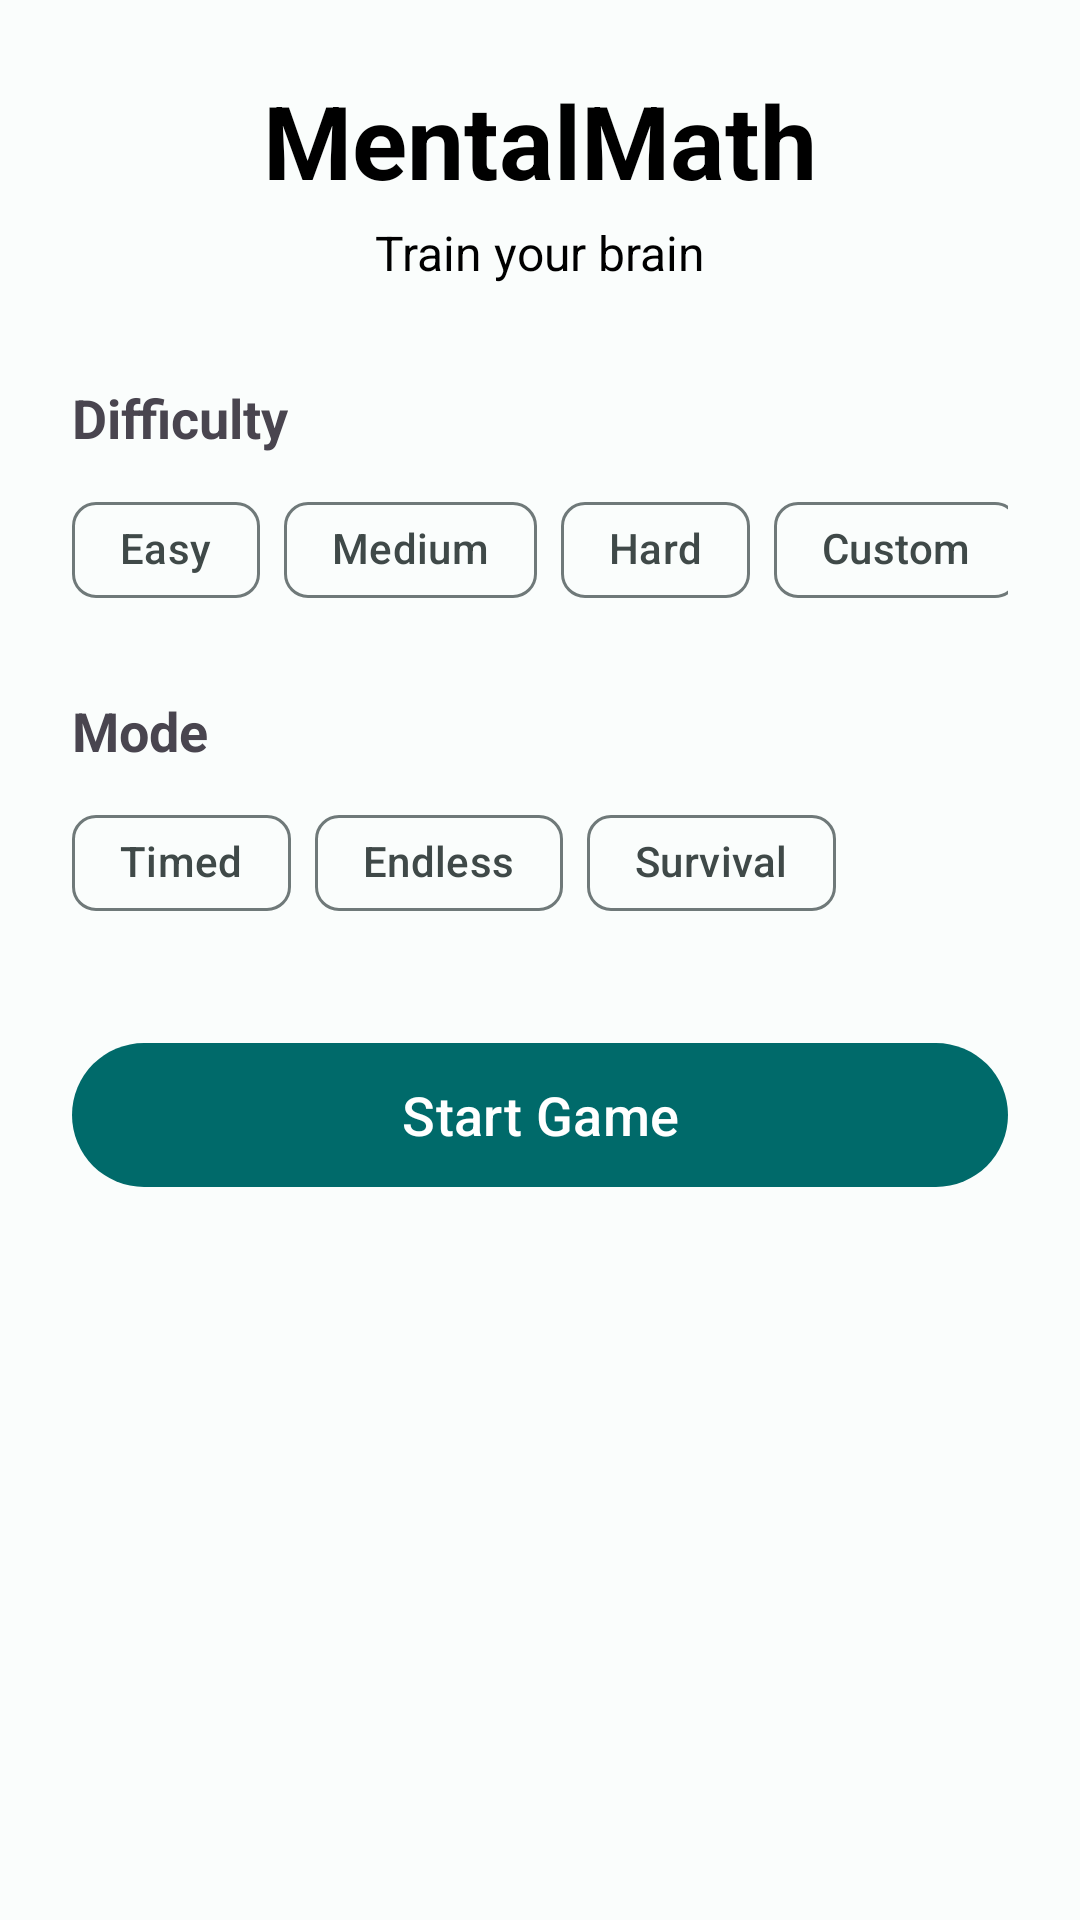

Here is an Android app screen rendered from its layout file. Give the layout XML and the strings, colors and styles it references.
<!-- AndroidManifest.xml: application theme Theme.MentalMath -->
<!-- res/layout/fragment_home.xml -->
<?xml version="1.0" encoding="utf-8"?>
<ScrollView xmlns:android="http://schemas.android.com/apk/res/android"
    xmlns:app="http://schemas.android.com/apk/res-auto"
    xmlns:tools="http://schemas.android.com/tools"
    android:layout_width="match_parent"
    android:layout_height="match_parent"
    tools:context=".HomeFragment">

    <androidx.constraintlayout.widget.ConstraintLayout
        android:layout_width="match_parent"
        android:layout_height="wrap_content"
        android:padding="24dp">

        <TextView
            android:id="@+id/tvTitle"
            android:layout_width="wrap_content"
            android:layout_height="wrap_content"
            android:text="@string/app_name"
            android:textSize="34sp"
            android:textStyle="bold"
            android:textColor="@color/black"
            app:layout_constraintEnd_toEndOf="parent"
            app:layout_constraintStart_toStartOf="parent"
            app:layout_constraintTop_toTopOf="parent" />

        <TextView
            android:id="@+id/tvSubtitle"
            android:layout_width="wrap_content"
            android:layout_height="wrap_content"
            android:layout_marginTop="4dp"
            android:text="@string/home_subtitle"
            android:textSize="16sp"
            android:textColor="@color/black"
            app:layout_constraintEnd_toEndOf="parent"
            app:layout_constraintStart_toStartOf="parent"
            app:layout_constraintTop_toBottomOf="@id/tvTitle" />

        <TextView
            android:id="@+id/tvDifficultyLabel"
            android:layout_width="wrap_content"
            android:layout_height="wrap_content"
            android:layout_marginTop="32dp"
            android:text="@string/difficulty"
            android:textSize="18sp"
            android:textStyle="bold"
            app:layout_constraintStart_toStartOf="parent"
            app:layout_constraintTop_toBottomOf="@id/tvSubtitle" />

        <com.google.android.material.chip.ChipGroup
            android:id="@+id/difficultyGroup"
            android:layout_width="0dp"
            android:layout_height="wrap_content"
            android:layout_marginTop="8dp"
            app:selectionRequired="true"
            app:singleLine="true"
            app:singleSelection="true"
            app:layout_constraintEnd_toEndOf="parent"
            app:layout_constraintStart_toStartOf="parent"
            app:layout_constraintTop_toBottomOf="@id/tvDifficultyLabel">

            <com.google.android.material.chip.Chip
                android:id="@+id/chipEasy"
                style="@style/Widget.Material3.Chip.Filter"
                android:layout_width="wrap_content"
                android:layout_height="wrap_content"
                android:text="@string/easy" />

            <com.google.android.material.chip.Chip
                android:id="@+id/chipMedium"
                style="@style/Widget.Material3.Chip.Filter"
                android:layout_width="wrap_content"
                android:layout_height="wrap_content"
                android:text="@string/medium" />

            <com.google.android.material.chip.Chip
                android:id="@+id/chipHard"
                style="@style/Widget.Material3.Chip.Filter"
                android:layout_width="wrap_content"
                android:layout_height="wrap_content"
                android:text="@string/hard" />

            <com.google.android.material.chip.Chip
                android:id="@+id/chipCustom"
                style="@style/Widget.Material3.Chip.Filter"
                android:layout_width="wrap_content"
                android:layout_height="wrap_content"
                android:text="@string/custom" />

        </com.google.android.material.chip.ChipGroup>

        <TextView
            android:id="@+id/tvModeLabel"
            android:layout_width="wrap_content"
            android:layout_height="wrap_content"
            android:layout_marginTop="24dp"
            android:text="@string/mode"
            android:textSize="18sp"
            android:textStyle="bold"
            app:layout_constraintStart_toStartOf="parent"
            app:layout_constraintTop_toBottomOf="@id/difficultyGroup" />

        <com.google.android.material.chip.ChipGroup
            android:id="@+id/modeGroup"
            android:layout_width="0dp"
            android:layout_height="wrap_content"
            android:layout_marginTop="8dp"
            app:selectionRequired="true"
            app:singleLine="true"
            app:singleSelection="true"
            app:layout_constraintEnd_toEndOf="parent"
            app:layout_constraintStart_toStartOf="parent"
            app:layout_constraintTop_toBottomOf="@id/tvModeLabel">

            <com.google.android.material.chip.Chip
                android:id="@+id/chipTimed"
                style="@style/Widget.Material3.Chip.Filter"
                android:layout_width="wrap_content"
                android:layout_height="wrap_content"
                android:text="@string/timed" />

            <com.google.android.material.chip.Chip
                android:id="@+id/chipEndless"
                style="@style/Widget.Material3.Chip.Filter"
                android:layout_width="wrap_content"
                android:layout_height="wrap_content"
                android:text="@string/endless" />

            <com.google.android.material.chip.Chip
                android:id="@+id/chipSurvival"
                style="@style/Widget.Material3.Chip.Filter"
                android:layout_width="wrap_content"
                android:layout_height="wrap_content"
                android:text="@string/survival" />

        </com.google.android.material.chip.ChipGroup>

        <com.google.android.material.button.MaterialButton
            android:id="@+id/btnStart"
            android:layout_width="0dp"
            android:layout_height="56dp"
            android:layout_marginTop="32dp"
            android:text="@string/start_game"
            android:textSize="18sp"
            app:layout_constraintEnd_toEndOf="parent"
            app:layout_constraintStart_toStartOf="parent"
            app:layout_constraintTop_toBottomOf="@id/modeGroup" />

        <androidx.constraintlayout.widget.ConstraintLayout
            android:id="@+id/statsSection"
            android:layout_width="0dp"
            android:layout_height="wrap_content"
            android:layout_marginTop="32dp"
            android:padding="16dp"
            android:visibility="gone"
            android:background="@drawable/stats_background"
            app:layout_constraintEnd_toEndOf="parent"
            app:layout_constraintStart_toStartOf="parent"
            app:layout_constraintTop_toBottomOf="@id/btnStart"
            tools:visibility="visible">

            <TextView
                android:id="@+id/tvStatsTitle"
                android:layout_width="wrap_content"
                android:layout_height="wrap_content"
                android:text="@string/statistics_title"
                android:textSize="18sp"
                android:textStyle="bold"
                app:layout_constraintStart_toStartOf="parent"
                app:layout_constraintTop_toTopOf="parent" />

            <TextView
                android:id="@+id/tvStatsGamesPlayed"
                android:layout_width="0dp"
                android:layout_height="wrap_content"
                android:layout_marginTop="12dp"
                android:textSize="14sp"
                app:layout_constraintEnd_toEndOf="parent"
                app:layout_constraintStart_toStartOf="parent"
                app:layout_constraintTop_toBottomOf="@id/tvStatsTitle"
                tools:text="Games Played: 10" />

            <TextView
                android:id="@+id/tvStatsTotalQuestions"
                android:layout_width="0dp"
                android:layout_height="wrap_content"
                android:layout_marginTop="4dp"
                android:textSize="14sp"
                app:layout_constraintEnd_toEndOf="parent"
                app:layout_constraintStart_toStartOf="parent"
                app:layout_constraintTop_toBottomOf="@id/tvStatsGamesPlayed"
                tools:text="Total Questions: 150" />

            <TextView
                android:id="@+id/tvStatsAccuracy"
                android:layout_width="0dp"
                android:layout_height="wrap_content"
                android:layout_marginTop="4dp"
                android:textSize="14sp"
                app:layout_constraintEnd_toEndOf="parent"
                app:layout_constraintStart_toStartOf="parent"
                app:layout_constraintTop_toBottomOf="@id/tvStatsTotalQuestions"
                tools:text="Accuracy: 85.5%" />

            <TextView
                android:id="@+id/tvStatsBestScore"
                android:layout_width="0dp"
                android:layout_height="wrap_content"
                android:layout_marginTop="4dp"
                android:textSize="14sp"
                app:layout_constraintEnd_toEndOf="parent"
                app:layout_constraintStart_toStartOf="parent"
                app:layout_constraintTop_toBottomOf="@id/tvStatsAccuracy"
                tools:text="Best Score: 120" />

            <TextView
                android:id="@+id/tvStatsBestStreak"
                android:layout_width="0dp"
                android:layout_height="wrap_content"
                android:layout_marginTop="4dp"
                android:textSize="14sp"
                app:layout_constraintEnd_toEndOf="parent"
                app:layout_constraintStart_toStartOf="parent"
                app:layout_constraintTop_toBottomOf="@id/tvStatsBestScore"
                tools:text="Best Streak: 8" />

        </androidx.constraintlayout.widget.ConstraintLayout>

    </androidx.constraintlayout.widget.ConstraintLayout>
</ScrollView>
<!-- resources referenced by this layout -->
<resources>
  <color name="black">#FF000000</color>
  <!-- drawable stats_background (drawable) -->
  <?xml version="1.0" encoding="utf-8"?>
  <shape xmlns:android="http://schemas.android.com/apk/res/android">
      <solid android:color="@color/stats_background" />
      <corners android:radius="12dp" />
      <padding android:left="16dp" android:top="12dp" android:right="16dp" android:bottom="12dp" />
  </shape>
  <string name="app_name">MentalMath</string>
  <string name="custom">Custom</string>
  <string name="difficulty">Difficulty</string>
  <string name="easy">Easy</string>
  <string name="endless">Endless</string>
  <string name="hard">Hard</string>
  <string name="home_subtitle">Train your brain</string>
  <string name="medium">Medium</string>
  <string name="mode">Mode</string>
  <string name="start_game">Start Game</string>
  <string name="statistics_title">Statistics</string>
  <string name="survival">Survival</string>
  <string name="timed">Timed</string>
  <style name="Theme.MentalMath" parent="Base.Theme.MentalMath" />
  <color name="stats_background">#12000000</color>
  <style name="Base.Theme.MentalMath" parent="Theme.Material3.DayNight.NoActionBar">
          <item name="colorPrimary">@color/primary</item>
          <item name="colorOnPrimary">@color/on_primary</item>
          <item name="colorPrimaryContainer">@color/primary_container</item>
          <item name="colorOnPrimaryContainer">@color/on_primary_container</item>
          <item name="colorSecondary">@color/secondary</item>
          <item name="colorOnSecondary">@color/on_secondary</item>
          <item name="colorSecondaryContainer">@color/secondary_container</item>
          <item name="colorOnSecondaryContainer">@color/on_secondary_container</item>
          <item name="colorTertiary">@color/tertiary</item>
          <item name="colorOnTertiary">@color/on_tertiary</item>
          <item name="colorTertiaryContainer">@color/tertiary_container</item>
          <item name="colorOnTertiaryContainer">@color/on_tertiary_container</item>
          <item name="colorError">@color/error</item>
          <item name="colorOnError">@color/on_error</item>
          <item name="colorErrorContainer">@color/error_container</item>
          <item name="colorOnErrorContainer">@color/on_error_container</item>
          <item name="android:colorBackground">@color/background</item>
          <item name="colorSurface">@color/surface</item>
          <item name="colorOnSurface">@color/on_surface</item>
          <item name="colorSurfaceVariant">@color/surface_variant</item>
          <item name="colorOnSurfaceVariant">@color/on_surface_variant</item>
          <item name="colorOutline">@color/outline</item>
          <item name="colorOutlineVariant">@color/outline_variant</item>
      </style>
  <color name="primary">#006A6A</color>
  <color name="on_primary">#FFFFFF</color>
  <color name="primary_container">#9CF1F0</color>
  <color name="on_primary_container">#002020</color>
  <color name="secondary">#4A6363</color>
  <color name="on_secondary">#FFFFFF</color>
  <color name="secondary_container">#CCE8E7</color>
  <color name="on_secondary_container">#051F1F</color>
  <color name="tertiary">#47607A</color>
  <color name="on_tertiary">#FFFFFF</color>
  <color name="tertiary_container">#CCE4FF</color>
  <color name="on_tertiary_container">#001E31</color>
  <color name="error">#BA1A1A</color>
  <color name="on_error">#FFFFFF</color>
  <color name="error_container">#FFDAD6</color>
  <color name="on_error_container">#410002</color>
  <color name="background">#FAFDFC</color>
  <color name="surface">#FAFDFC</color>
  <color name="on_surface">#191C1C</color>
  <color name="surface_variant">#DAE5E4</color>
  <color name="on_surface_variant">#3F4948</color>
  <color name="outline">#6F7979</color>
  <color name="outline_variant">#BEC9C8</color>
</resources>
